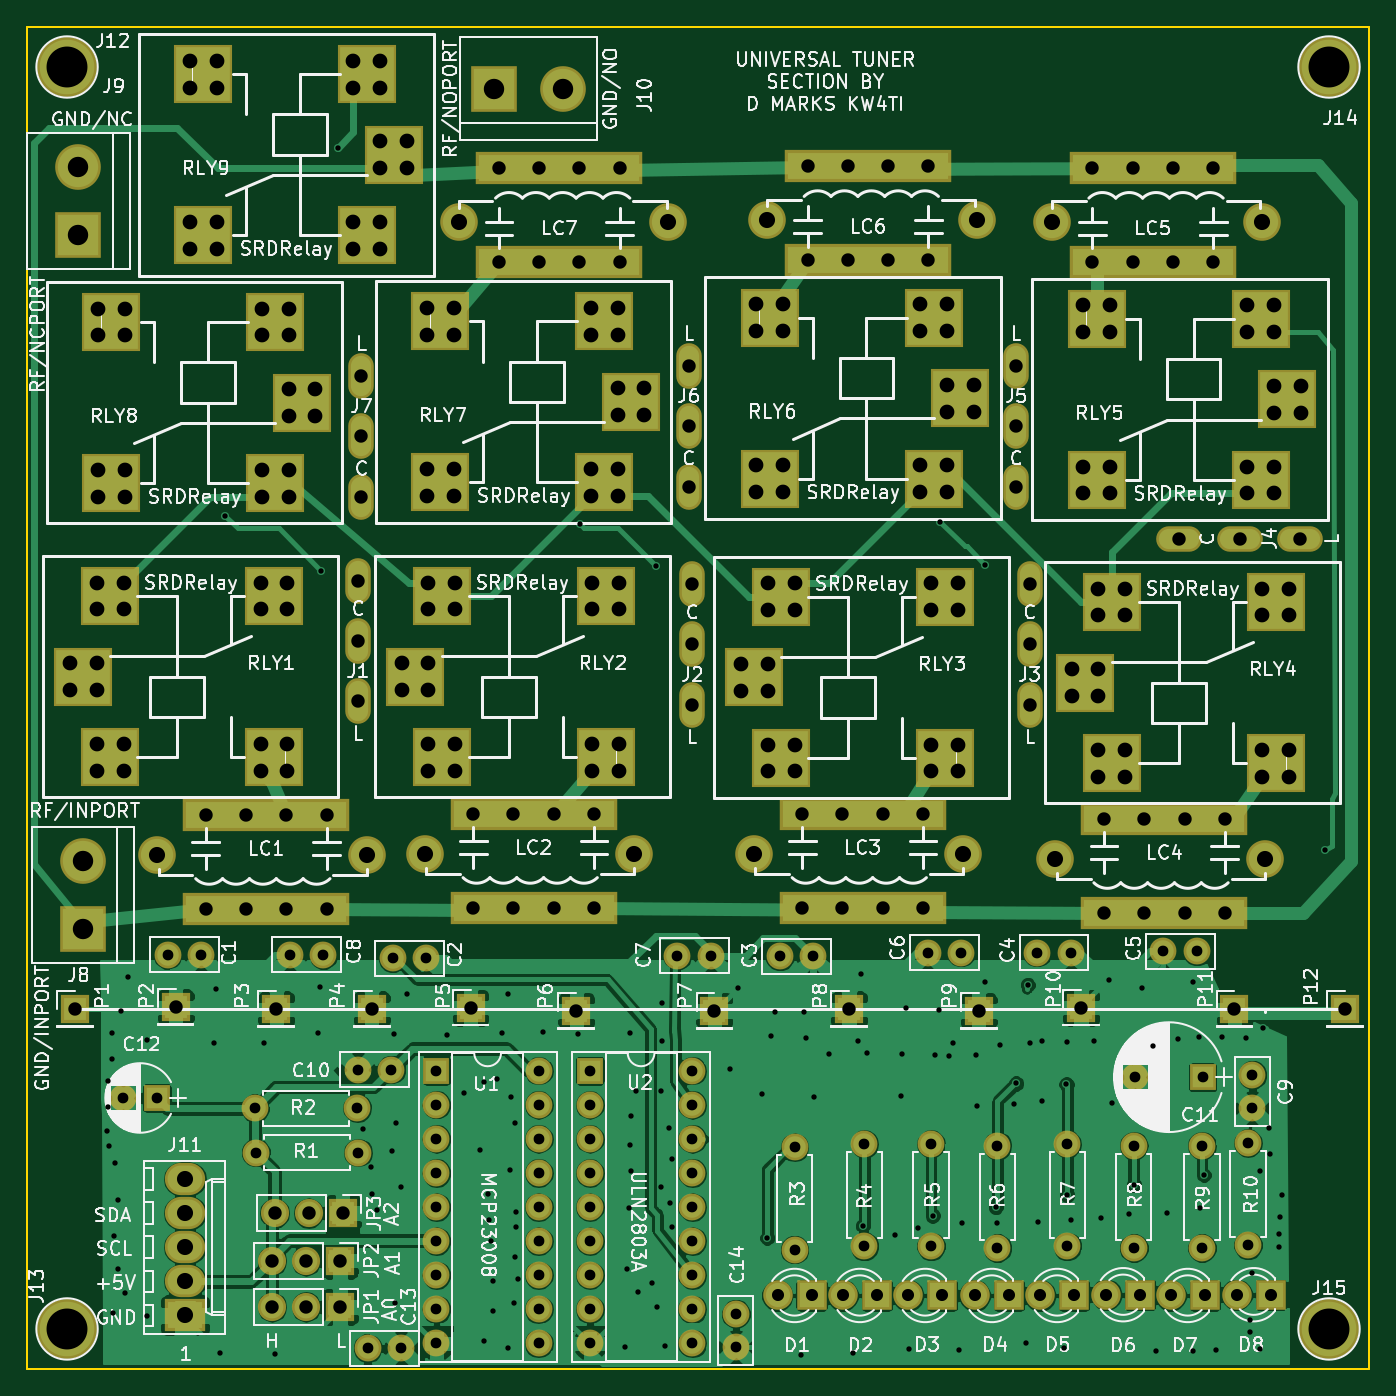
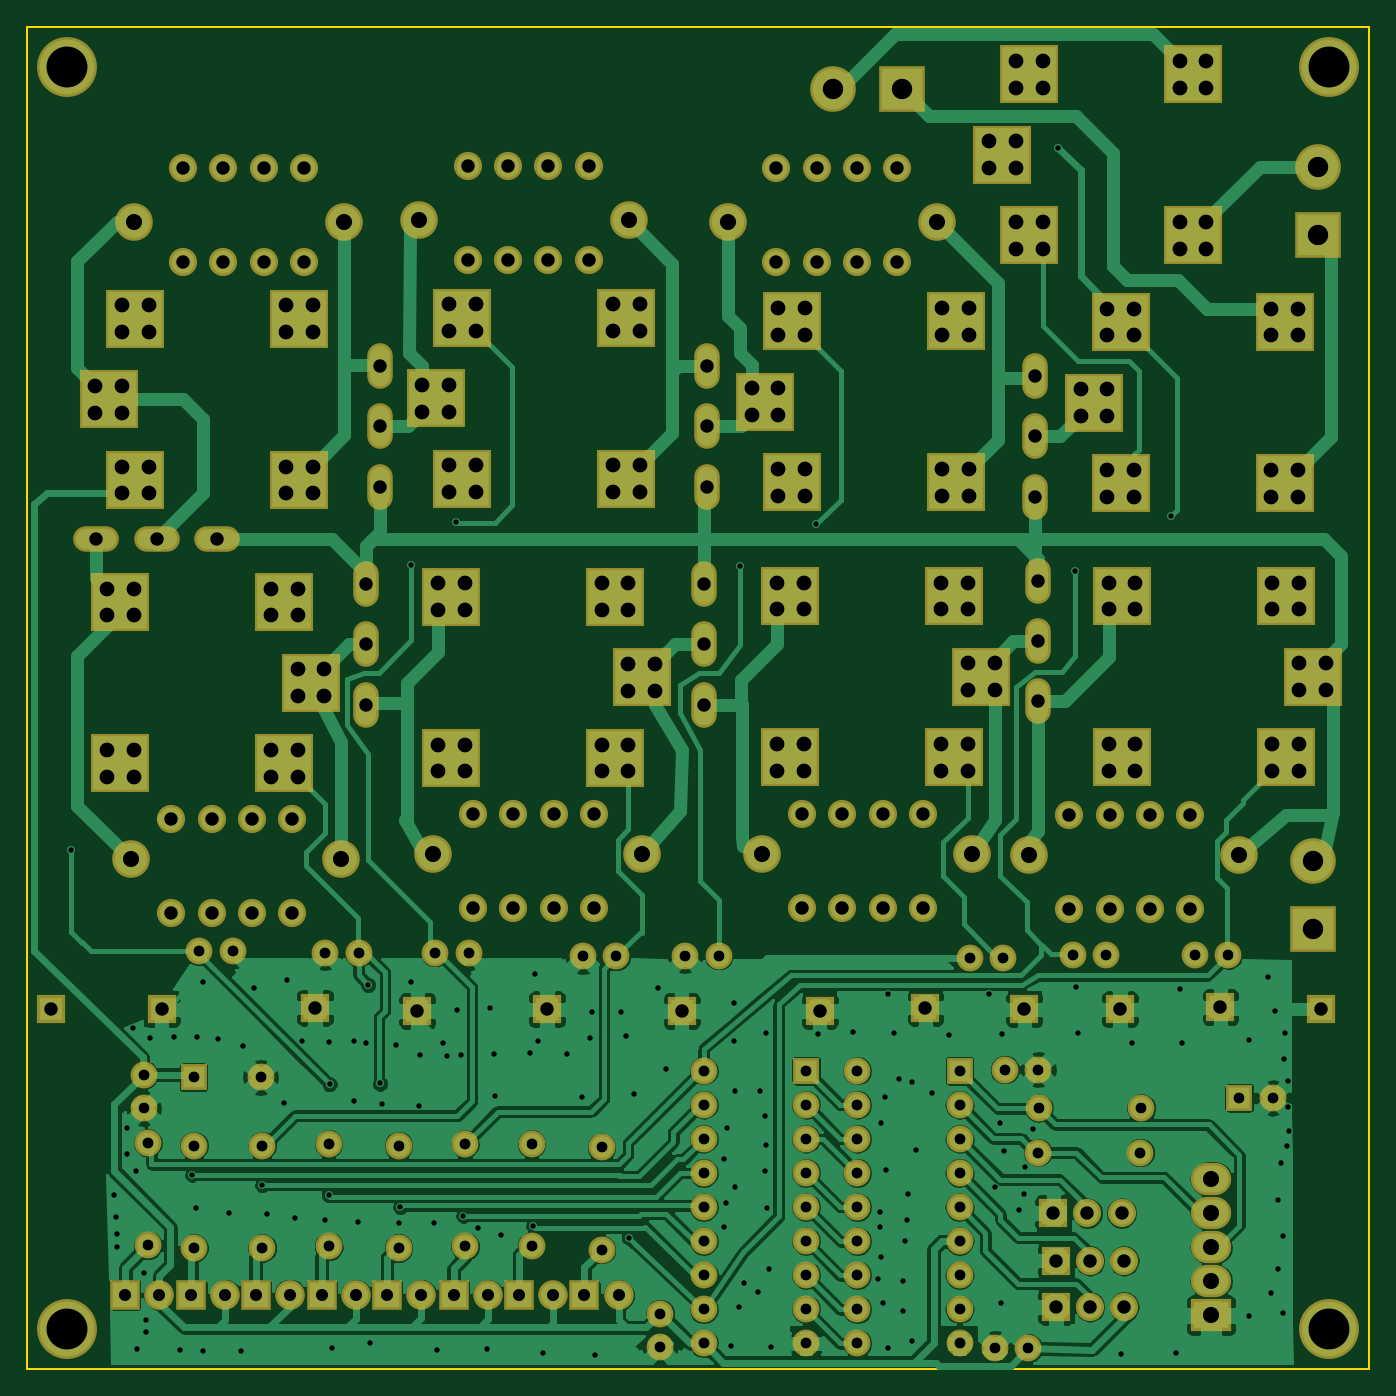
Circuit board: 8 layer files. Board 100.0 x 100.0 mm.
- bottom_copper: TunerSection-B.Cu.gbr (180118 bytes)
- bottom_mask: TunerSection-B.Mask.gbr (12460 bytes)
- bottom_silk: TunerSection-B.SilkS.gbr (265 bytes)
- outline: TunerSection-Edge.Cuts.gbr (489 bytes)
- top_copper: TunerSection-F.Cu.gbr (179835 bytes)
- top_mask: TunerSection-F.Mask.gbr (12871 bytes)
- top_silk: TunerSection-F.SilkS.gbr (159724 bytes)
- drill: TunerSection.drl (9853 bytes)

=== bottom_copper: TunerSection-B.Cu.gbr (180118 bytes, source omitted) ===
=== bottom_mask: TunerSection-B.Mask.gbr (12460 bytes, source omitted) ===
=== bottom_silk: TunerSection-B.SilkS.gbr ===
G04 #@! TF.FileFunction,Legend,Bot*
%FSLAX46Y46*%
G04 Gerber Fmt 4.6, Leading zero omitted, Abs format (unit mm)*
G04 Created by KiCad (PCBNEW 4.0.7) date 09/03/18 11:11:40*
%MOMM*%
%LPD*%
G01*
G04 APERTURE LIST*
%ADD10C,0.100000*%
G04 APERTURE END LIST*
D10*
M02*

=== outline: TunerSection-Edge.Cuts.gbr ===
G04 #@! TF.FileFunction,Profile,NP*
%FSLAX46Y46*%
G04 Gerber Fmt 4.6, Leading zero omitted, Abs format (unit mm)*
G04 Created by KiCad (PCBNEW 4.0.7) date 09/03/18 11:11:40*
%MOMM*%
%LPD*%
G01*
G04 APERTURE LIST*
%ADD10C,0.100000*%
%ADD11C,0.150000*%
G04 APERTURE END LIST*
D10*
D11*
X150000000Y-50000000D02*
X150000000Y-150000000D01*
X50000000Y-150000000D02*
X50000000Y-50000000D01*
X150000000Y-150000000D02*
X50000000Y-150000000D01*
X50000000Y-50000000D02*
X150000000Y-50000000D01*
M02*

=== top_copper: TunerSection-F.Cu.gbr (179835 bytes, source omitted) ===
=== top_mask: TunerSection-F.Mask.gbr (12871 bytes, source omitted) ===
=== top_silk: TunerSection-F.SilkS.gbr (159724 bytes, source omitted) ===
=== drill: TunerSection.drl (9853 bytes, source omitted) ===
